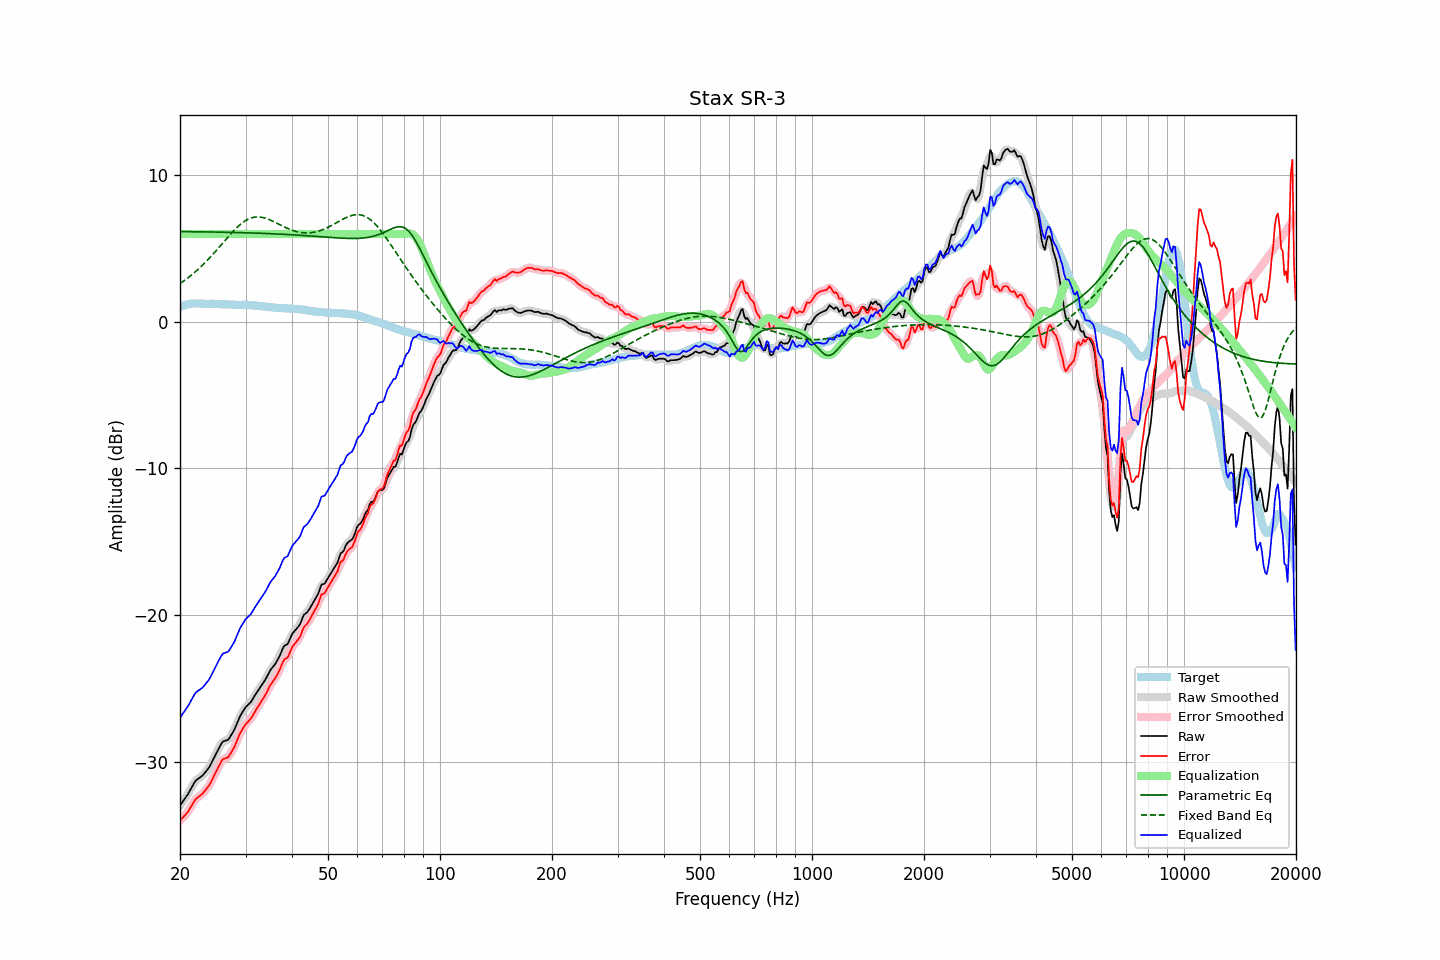

The data file committed next to this chart (first rows):
frequency, raw, error, smoothed, error_smoothed, equalization, parametric_eq, fixed_band_eq, equalized_raw, equalized_smoothed, target
20.00, -33.00, -34.04, -32.99, -34.03, 6.00, 6.16, 2.62, -27.00, -26.99, 1.04
20.20, -32.84, -33.92, -32.85, -33.92, 6.00, 6.16, 2.69, -26.84, -26.85, 1.08
20.40, -32.69, -33.80, -32.69, -33.80, 6.00, 6.16, 2.77, -26.69, -26.69, 1.12
20.61, -32.53, -33.67, -32.53, -33.68, 6.00, 6.16, 2.85, -26.53, -26.53, 1.13
20.81, -32.37, -33.54, -32.37, -33.55, 6.00, 6.16, 2.93, -26.37, -26.37, 1.18
21.02, -32.21, -33.42, -32.20, -33.40, 6.00, 6.16, 3.01, -26.21, -26.20, 1.21
21.23, -32.01, -33.23, -32.01, -33.24, 6.00, 6.16, 3.10, -26.01, -26.01, 1.22
21.44, -31.81, -33.05, -31.81, -33.05, 6.00, 6.16, 3.18, -25.81, -25.81, 1.24
21.66, -31.61, -32.87, -31.60, -32.85, 6.00, 6.15, 3.27, -25.61, -25.60, 1.25
21.87, -31.42, -32.67, -31.43, -32.68, 6.00, 6.15, 3.37, -25.42, -25.43, 1.25
22.09, -31.27, -32.53, -31.29, -32.55, 6.00, 6.15, 3.46, -25.27, -25.29, 1.26
22.31, -31.19, -32.45, -31.18, -32.44, 6.00, 6.15, 3.56, -25.19, -25.18, 1.26
22.54, -31.11, -32.37, -31.11, -32.37, 6.00, 6.15, 3.66, -25.11, -25.11, 1.26
22.76, -31.03, -32.28, -31.03, -32.28, 6.00, 6.15, 3.77, -25.03, -25.03, 1.25
22.99, -30.95, -32.19, -30.94, -32.18, 6.00, 6.14, 3.87, -24.95, -24.94, 1.24
23.22, -30.82, -32.06, -30.82, -32.06, 6.00, 6.14, 3.98, -24.82, -24.82, 1.24
23.45, -30.69, -31.92, -30.70, -31.93, 6.00, 6.14, 4.09, -24.69, -24.70, 1.23
23.69, -30.55, -31.78, -30.56, -31.79, 6.00, 6.14, 4.20, -24.55, -24.56, 1.23
23.92, -30.41, -31.64, -30.40, -31.63, 6.00, 6.14, 4.32, -24.41, -24.40, 1.23
24.16, -30.22, -31.46, -30.21, -31.45, 6.00, 6.14, 4.44, -24.22, -24.21, 1.24
24.40, -30.00, -31.23, -30.00, -31.24, 6.00, 6.13, 4.56, -24.00, -24.00, 1.24
24.65, -29.78, -31.01, -29.78, -31.01, 6.00, 6.13, 4.68, -23.78, -23.78, 1.23
24.89, -29.55, -30.77, -29.55, -30.78, 6.00, 6.13, 4.80, -23.55, -23.55, 1.23
25.14, -29.34, -30.56, -29.34, -30.56, 6.00, 6.13, 4.93, -23.34, -23.34, 1.23
25.39, -29.13, -30.35, -29.12, -30.34, 6.00, 6.13, 5.05, -23.13, -23.12, 1.23
25.65, -28.92, -30.14, -28.91, -30.13, 6.00, 6.12, 5.18, -22.92, -22.91, 1.21
25.91, -28.72, -29.93, -28.74, -29.95, 6.00, 6.12, 5.31, -22.72, -22.74, 1.20
26.16, -28.61, -29.81, -28.63, -29.83, 6.00, 6.12, 5.43, -22.61, -22.63, 1.20
26.43, -28.58, -29.78, -28.58, -29.78, 6.00, 6.12, 5.56, -22.58, -22.58, 1.20
26.69, -28.54, -29.74, -28.54, -29.74, 6.00, 6.11, 5.69, -22.54, -22.54, 1.20
26.96, -28.50, -29.69, -28.47, -29.66, 6.00, 6.11, 5.81, -22.50, -22.47, 1.19
27.23, -28.34, -29.53, -28.34, -29.53, 6.00, 6.11, 5.94, -22.34, -22.34, 1.19
27.50, -28.16, -29.35, -28.18, -29.36, 6.00, 6.11, 6.06, -22.16, -22.18, 1.19
27.77, -27.98, -29.16, -27.98, -29.16, 6.00, 6.10, 6.17, -21.98, -21.98, 1.18
28.05, -27.78, -28.96, -27.76, -28.94, 6.00, 6.10, 6.29, -21.78, -21.76, 1.18
28.33, -27.52, -28.68, -27.52, -28.68, 6.00, 6.10, 6.40, -21.52, -21.52, 1.17
28.62, -27.25, -28.42, -27.25, -28.42, 6.00, 6.10, 6.50, -21.25, -21.25, 1.17
28.90, -26.99, -28.15, -27.00, -28.17, 6.00, 6.09, 6.60, -20.99, -21.00, 1.16
29.19, -26.78, -27.94, -26.78, -27.95, 6.00, 6.09, 6.69, -20.78, -20.78, 1.16
29.48, -26.60, -27.77, -26.59, -27.75, 6.00, 6.09, 6.78, -20.60, -20.59, 1.17
29.78, -26.42, -27.58, -26.42, -27.59, 6.00, 6.08, 6.86, -20.42, -20.42, 1.16
30.08, -26.26, -27.43, -26.28, -27.44, 6.00, 6.08, 6.92, -20.26, -20.28, 1.17
30.38, -26.16, -27.31, -26.16, -27.31, 6.00, 6.08, 6.99, -20.16, -20.16, 1.15
30.68, -26.05, -27.20, -26.05, -27.20, 6.00, 6.07, 7.04, -20.05, -20.05, 1.15
30.99, -25.94, -27.08, -25.92, -27.06, 6.00, 6.07, 7.08, -19.94, -19.92, 1.14
31.30, -25.77, -26.91, -25.77, -26.90, 6.00, 6.07, 7.11, -19.77, -19.77, 1.13
31.61, -25.58, -26.71, -25.59, -26.72, 6.00, 6.06, 7.14, -19.58, -19.59, 1.13
31.93, -25.40, -26.51, -25.41, -26.52, 6.00, 6.06, 7.15, -19.40, -19.41, 1.11
32.24, -25.24, -26.34, -25.23, -26.34, 6.00, 6.06, 7.16, -19.24, -19.23, 1.10
32.57, -25.07, -26.17, -25.07, -26.16, 6.00, 6.05, 7.16, -19.07, -19.07, 1.10
32.89, -24.91, -26.00, -24.91, -25.99, 6.00, 6.05, 7.15, -18.91, -18.91, 1.09
33.22, -24.75, -25.81, -24.75, -25.82, 6.00, 6.04, 7.13, -18.75, -18.75, 1.07
33.55, -24.59, -25.65, -24.59, -25.65, 6.00, 6.04, 7.11, -18.59, -18.59, 1.06
33.89, -24.42, -25.46, -24.41, -25.46, 6.00, 6.04, 7.08, -18.42, -18.41, 1.04
34.23, -24.22, -25.26, -24.21, -25.25, 6.00, 6.03, 7.04, -18.22, -18.21, 1.04
34.57, -24.01, -25.03, -24.01, -25.03, 6.00, 6.03, 7.00, -18.01, -18.01, 1.02
34.92, -23.79, -24.80, -23.81, -24.82, 6.00, 6.02, 6.96, -17.79, -17.81, 1.01
35.27, -23.64, -24.65, -23.65, -24.64, 6.00, 6.02, 6.91, -17.64, -17.65, 1.00
35.62, -23.51, -24.49, -23.50, -24.49, 6.00, 6.01, 6.86, -17.51, -17.50, 0.98
35.97, -23.38, -24.35, -23.36, -24.34, 6.00, 6.01, 6.80, -17.38, -17.36, 0.97
... 635 more rows
